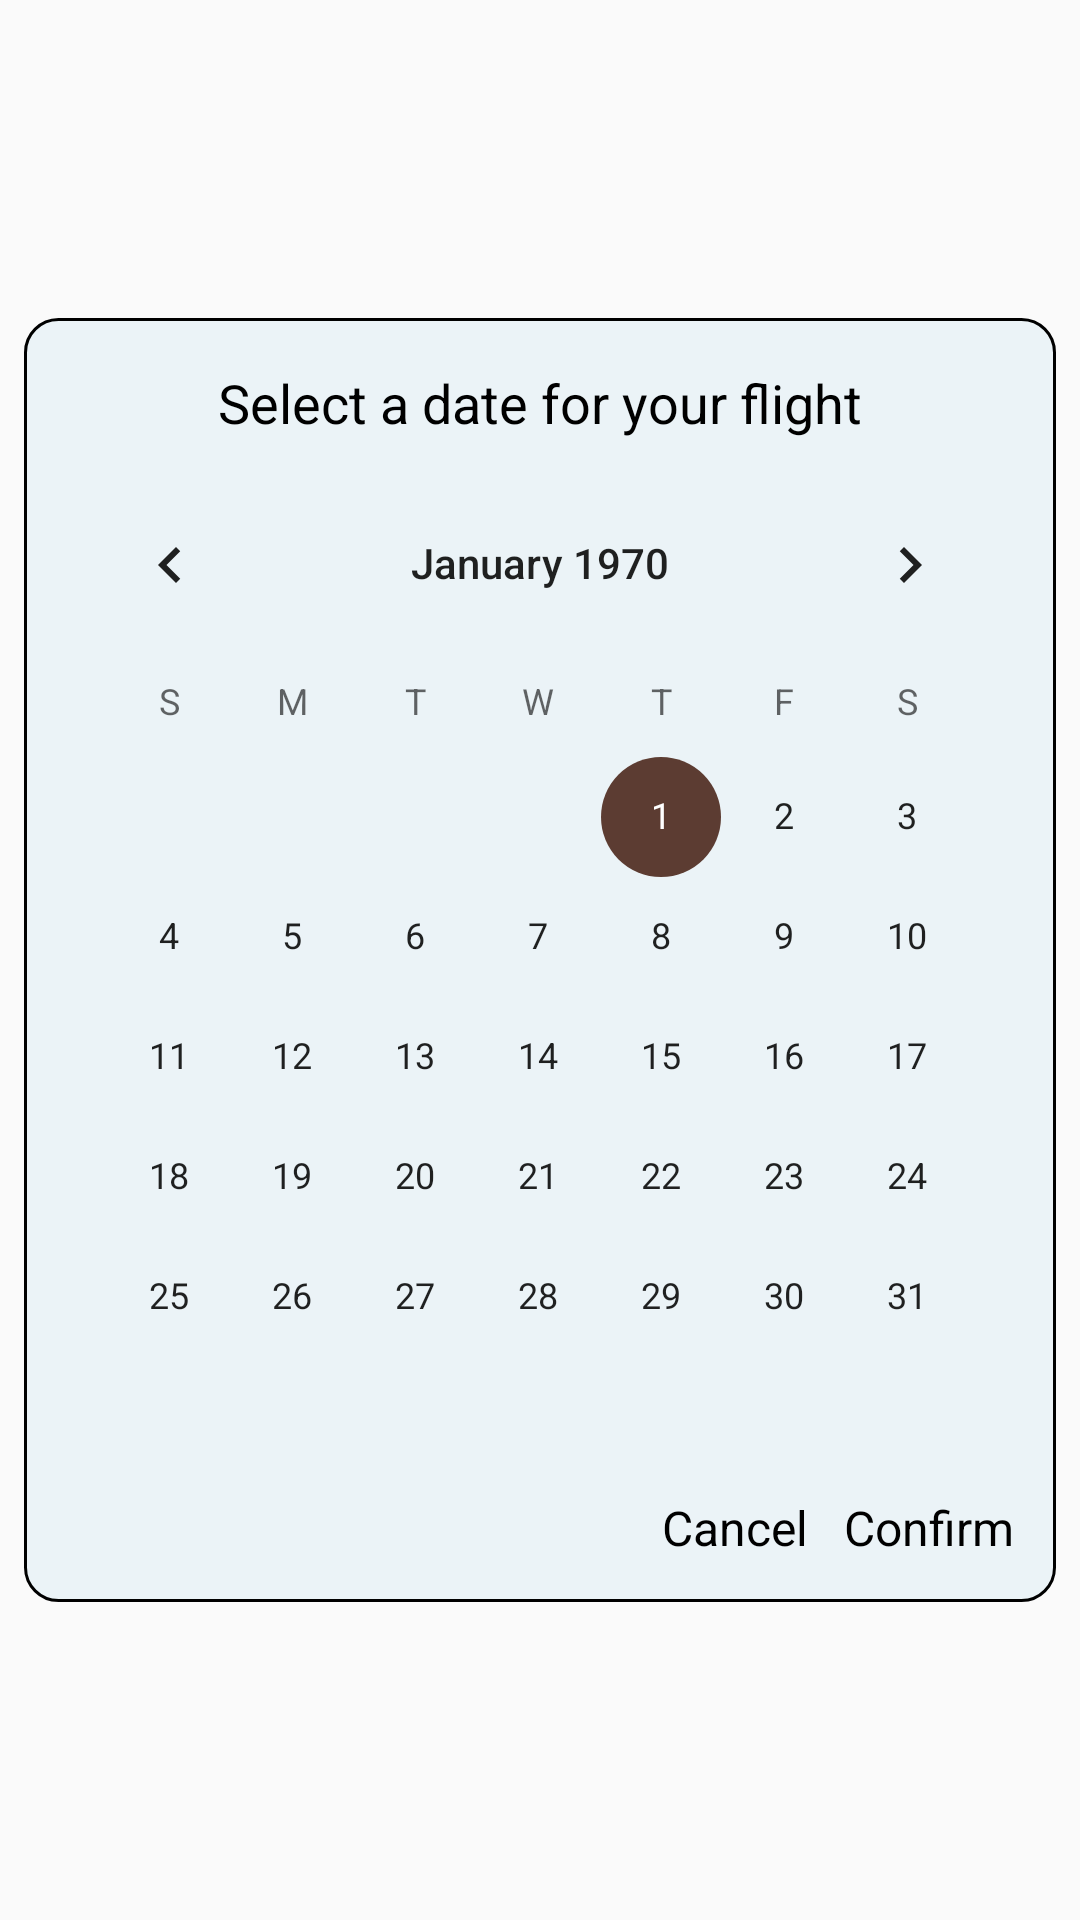

Reconstruct the res/layout file that produces this screen, plus the resources it refers to.
<!-- AndroidManifest.xml: application theme AppTheme -->
<!-- res/layout/activity_flight_calendar.xml -->
<?xml version="1.0" encoding="utf-8"?>
<LinearLayout xmlns:android="http://schemas.android.com/apk/res/android"
    android:orientation="vertical" android:layout_width="match_parent"
    android:layout_height="match_parent"
    android:gravity="center">

    <LinearLayout
        android:layout_width="wrap_content"
        android:layout_height="wrap_content"
        android:orientation="vertical"
        android:gravity="center"
        android:padding="8dp"
        android:layout_margin="8dp"
        android:background="@drawable/rounded_corners2">

        <TextView
            android:layout_width="wrap_content"
            android:layout_height="wrap_content"
            android:text="Select a date for your flight"
            android:textSize="18sp"
            android:padding="8dp"
            android:textColor="#000000"
            android:background="#00000000"/>

        <CalendarView
            android:layout_width="wrap_content"
            android:layout_height="wrap_content"
            android:id="@+id/calendar"
            android:background="@color/bt_white"
            android:firstDayOfWeek="1" />

        <LinearLayout
            android:layout_width="match_parent"
            android:layout_height="wrap_content"
            android:orientation="horizontal"
            android:background="#00000000"
            android:gravity="right">

            <TextView
                android:layout_width="wrap_content"
                android:layout_height="wrap_content"
                android:text="Cancel"
                android:textSize="16dp"
                android:textColor="#000000"
                android:padding="6dp"
                android:background="#00000000"
                android:onClick="GoBack"/>

            <TextView
                android:layout_width="wrap_content"
                android:layout_height="wrap_content"
                android:text="Confirm"
                android:textSize="16dp"
                android:textColor="#000000"
                android:padding="6dp"
                android:background="#00000000"
                android:onClick="GoBack"/>

        </LinearLayout>




    </LinearLayout>

</LinearLayout>
<!-- resources referenced by this layout -->
<resources>
  <!-- drawable rounded_corners2 (drawable) -->
  <?xml version="1.0" encoding="utf-8"?>
  <shape
      xmlns:android="http://schemas.android.com/apk/res/android"
      android:shape="rectangle"   >
  
      <solid
          android:color="#ebf3f7" >
      </solid>
  
      <stroke
          android:width="1dp"
          android:color="#000000" >
      </stroke>
  
      <padding
          android:left="5dp"
          android:top="5dp"
          android:right="5dp"
          android:bottom="5dp"    >
      </padding>
  
      <corners
          android:radius="11dp"   >
      </corners>
  
  </shape>
  <style name="AppTheme" parent="Theme.AppCompat.Light.NoActionBar">
          
          
          
          <item name="colorAccent">#5c3c32</item>
      </style>
</resources>
